Dataset: G-SET (GitHub, Winckedy/MCANet-Tiny). Classes: transverse crack, longitudinal crack, alligator crack, pothole, normal.

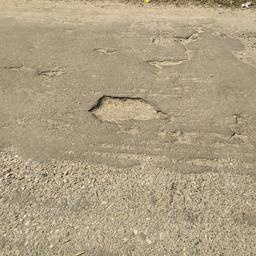
Label: pothole

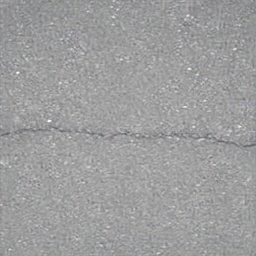
Label: transverse crack

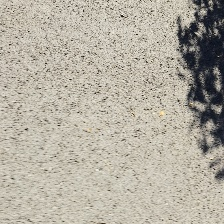
Label: normal

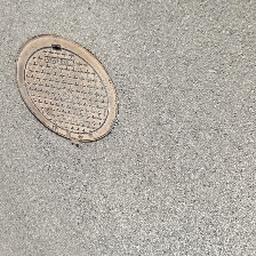
Label: normal

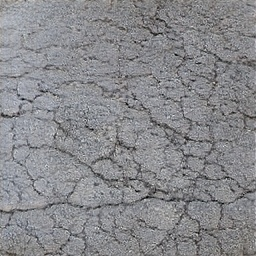
Label: alligator crack

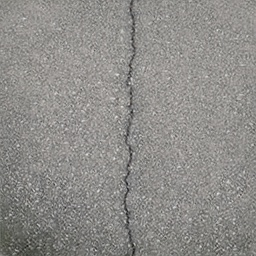
Label: longitudinal crack
